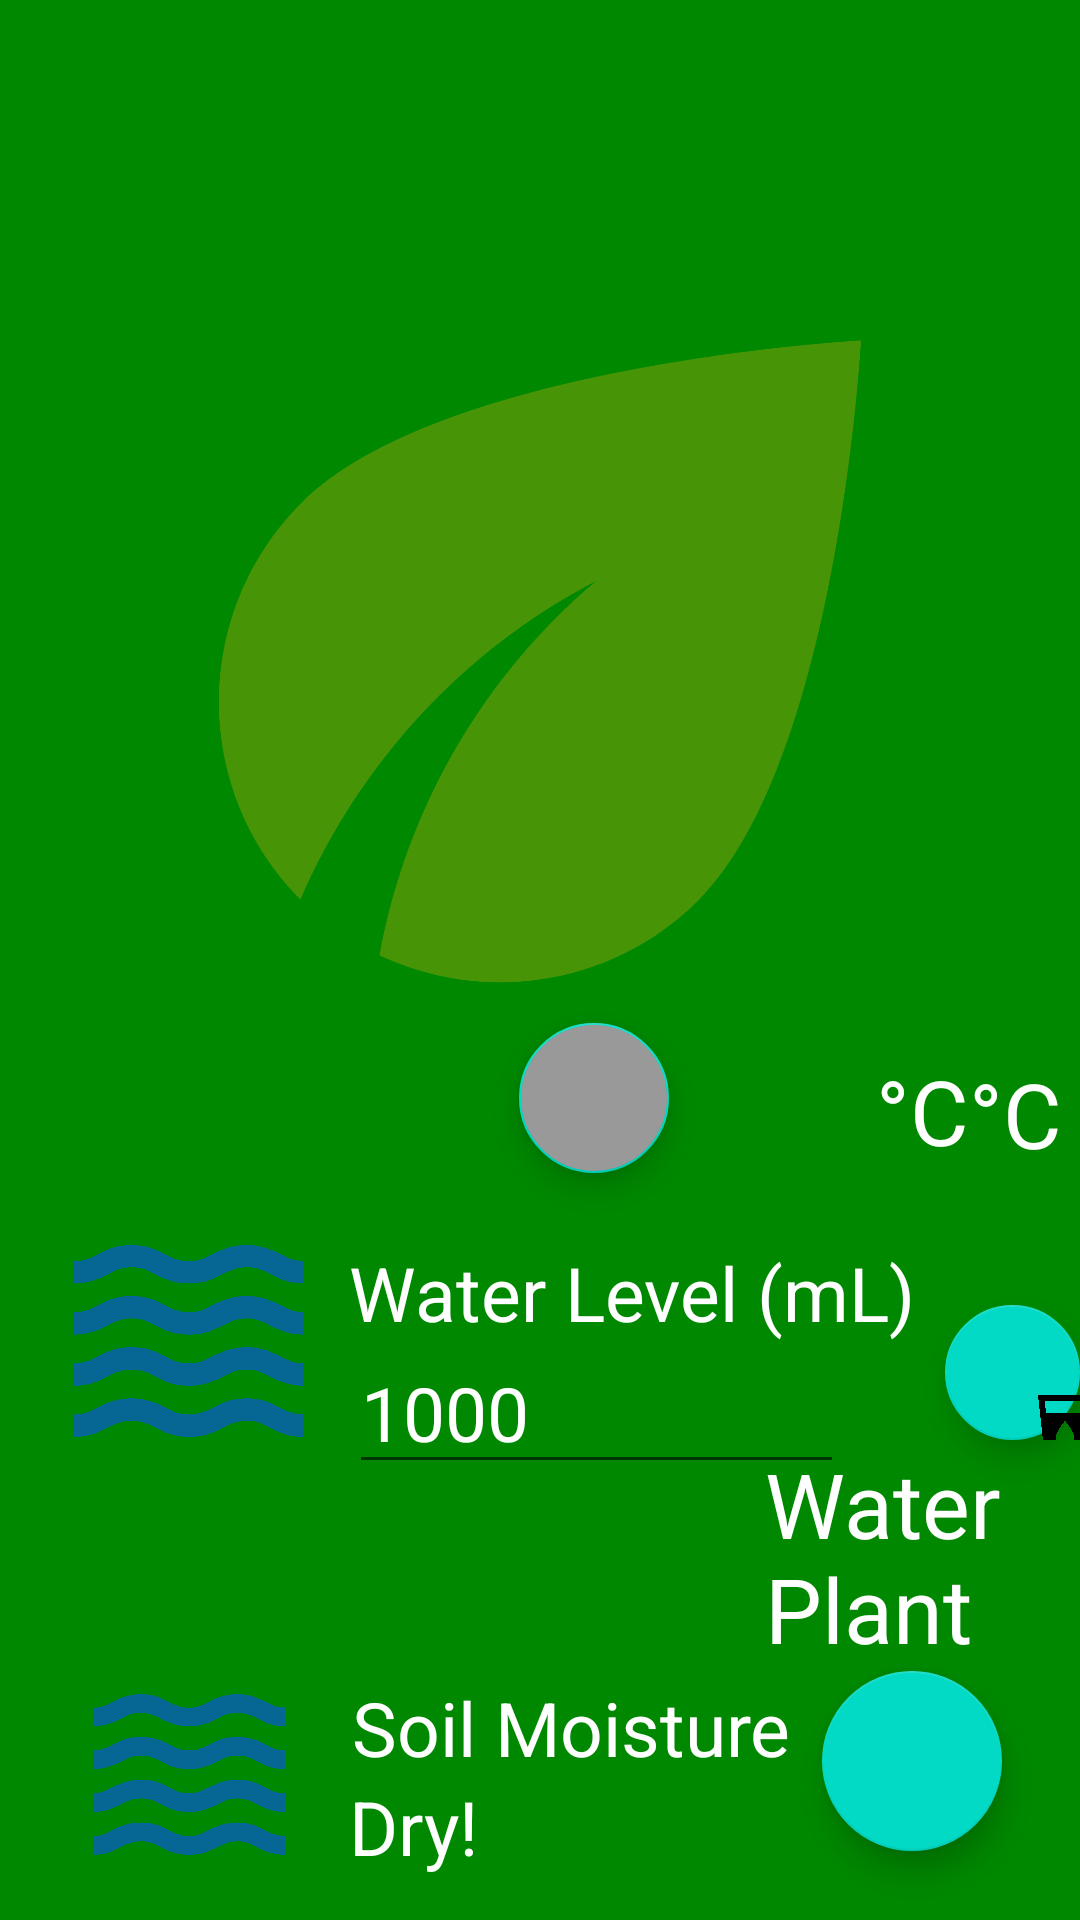

Here is an Android app screen rendered from its layout file. Give the layout XML and the strings, colors and styles it references.
<!-- AndroidManifest.xml: application theme Theme.AndroidGettingStarted -->
<!-- res/layout/content_main.xml -->
<?xml version="1.0" encoding="utf-8"?>
<RelativeLayout xmlns:android="http://schemas.android.com/apk/res/android"
    xmlns:app="http://schemas.android.com/apk/res-auto"
    android:id="@+id/frameLayout"
    android:layout_width="match_parent"
    android:layout_height="match_parent"
    android:background="@color/green" >

    <com.google.android.material.floatingactionbutton.FloatingActionButton
        android:id="@+id/fabAuth2"
        android:layout_width="wrap_content"
        android:layout_height="wrap_content"
        android:layout_alignParentEnd="true"
        android:layout_alignParentBottom="true"
        android:layout_gravity="bottom|end"
        android:layout_marginStart="@dimen/fab_margin"
        android:layout_marginEnd="26dp"
        android:layout_marginBottom="23dp"
        android:contentDescription="@string/sign_in_out"
        android:onClick="fabAuthOnClick"
        android:src="@drawable/ic_baseline_lock"
        app:fabCustomSize="60dp"
        app:fabSize="auto" />

    <ImageView
        android:id="@+id/plantpic"
        android:layout_width="match_parent"
        android:layout_height="341dp"
        android:layout_below="@+id/myplant"
        android:background="@drawable/ic_launcher_background"
        android:contentDescription="@string/plant_pic"
        android:padding="10dp"
        android:scaleType="fitCenter"
        android:src="@drawable/ic_baseline_leaf" />

    <LinearLayout
        android:id="@+id/myplant"
        android:layout_width="@dimen/browser_actions_context_menu_max_width"
        android:layout_height="50dp"
        android:layout_alignParentStart="true"
        android:layout_gravity="center"
        android:layout_marginStart="0dp"
        android:background="@color/teal_700"
        android:gravity="top|center"
        android:orientation="vertical" >

        <EditText
            android:id="@+id/userplantname"
            android:layout_width="match_parent"
            android:layout_height="match_parent"
            android:gravity="center"
            android:inputType="textPersonName"
            android:text="@string/plantname"
            android:autofillHints="name"
            android:hint="@string/myplantname"
            android:textColor="@color/white"
            android:textSize="30sp" />
    </LinearLayout>

    <com.google.android.material.floatingactionbutton.FloatingActionButton
        android:id="@+id/fabWater"
        android:layout_width="wrap_content"
        android:layout_height="wrap_content"
        android:layout_below="@+id/plantpic"
        android:layout_marginStart="189dp"
        android:layout_marginTop="44dp"
        android:layout_toEndOf="@+id/waterlvl"
        android:backgroundTint="@color/teal_200"
        android:clickable="true"
        android:contentDescription="@string/water_plant"
        android:onClick="fabWaterOnClick"
        android:src="@drawable/ic_baseline_water"
        app:fabCustomSize="80dp"
        app:fabSize="auto" />

    <com.google.android.material.floatingactionbutton.FloatingActionButton
        android:id="@+id/fabRefresh"
        android:layout_width="50dp"
        android:layout_height="50dp"
        android:layout_alignBottom="@+id/plantpic"
        android:layout_alignParentStart="true"
        android:layout_marginStart="173dp"
        android:layout_marginBottom="0dp"
        android:backgroundTint="@color/gray"
        android:contentDescription="@string/refresh_stats"
        android:clickable="true"
        android:onClick="fabRefreshOnClick"
        android:src="@drawable/ic_baseline_sync" />

    <TextView
        android:layout_width="wrap_content"
        android:layout_height="wrap_content"
        android:layout_below="@id/fabWater"
        android:layout_marginStart="129dp"
        android:layout_marginTop="1dp"
        android:layout_toEndOf="@+id/waterlvl"
        android:text="@string/water_plant"
        android:textColor="@color/white"
        android:textSize="30sp" />

    <TextView
        android:id="@+id/templvlval"
        android:layout_width="wrap_content"
        android:layout_height="wrap_content"
        android:layout_alignTop="@+id/plantpic"
        android:layout_marginTop="300dp"
        android:layout_marginEnd="0dp"
        android:layout_toStartOf="@+id/degrees"
        android:text="@string/temp"
        android:textColor="@color/white"
        android:textSize="30sp" />

    <TextView
        android:id="@+id/degrees"
        android:layout_width="wrap_content"
        android:layout_height="wrap_content"
        android:layout_alignTop="@+id/plantpic"
        android:layout_alignParentEnd="true"
        android:layout_marginTop="301dp"
        android:layout_marginEnd="6dp"
        android:text="@string/temp"
        android:textColor="@color/white"
        android:textSize="30sp" />

    <ImageView
        android:id="@+id/waterlvl"
        android:layout_width="126dp"
        android:layout_height="112dp"
        android:layout_below="@+id/plantpic"
        android:layout_marginTop="0dp"
        android:padding="10dp"
        android:scaleType="fitCenter"
        android:contentDescription="@string/water_level"
        android:src="@drawable/ic_baseline_waves" />

    <TextView
        android:layout_width="wrap_content"
        android:layout_height="62dp"
        android:layout_below="@+id/plantpic"
        android:layout_marginStart="-10dp"
        android:layout_marginTop="23dp"
        android:layout_toEndOf="@+id/waterlvl"
        android:text="@string/waterlvl"
        android:textColor="@color/white"
        android:textSize="25sp" />

    <EditText
        android:id="@+id/waterlvlval"
        android:layout_width="165dp"
        android:layout_height="wrap_content"
        android:layout_below="@+id/plantpic"
        android:layout_marginStart="-10dp"
        android:layout_marginTop="53dp"
        android:layout_toEndOf="@+id/waterlvl"
        android:inputType="number"
        android:text="@string/waterlvlval"
        android:textColor="@color/white"
        android:textSize="25sp" />

    <ImageView
        android:id="@+id/humidlvl"
        android:layout_width="126dp"
        android:layout_height="112dp"
        android:layout_below="@+id/waterlvl"
        android:layout_marginTop="40dp"
        android:padding="10dp"
        android:scaleType="fitCenter"
        android:contentDescription="@string/humidity"
        android:src="@drawable/ic_baseline_waves" />

    <TextView
        android:layout_width="wrap_content"
        android:layout_height="wrap_content"
        android:layout_below="@+id/waterlvl"
        android:layout_marginStart="-9dp"
        android:layout_marginTop="56dp"
        android:layout_toEndOf="@+id/humidlvl"
        android:text="@string/humidlvl"
        android:textColor="@color/white"
        android:textSize="25sp" />

    <TextView
        android:id="@+id/humidlvlval"
        android:layout_width="wrap_content"
        android:layout_height="wrap_content"
        android:layout_below="@+id/waterlvl"
        android:layout_marginStart="-10dp"
        android:layout_marginTop="89dp"
        android:layout_toEndOf="@+id/humidlvl"
        android:text="@string/humidlvlval"
        android:textColor="@color/white"
        android:textSize="25sp" />

</RelativeLayout>
<!-- resources referenced by this layout -->
<resources>
  <color name="gray">#FF999999</color>
  <color name="green">#FF008800</color>
  <color name="teal_200">#FF03DAC5</color>
  <color name="teal_700">#FF018786</color>
  <color name="white">#FFFFFFFF</color>
  <!-- drawable ic_baseline_leaf (drawable) -->
  <vector android:height="100dp" android:tint="#479406"
      android:viewportHeight="24" android:viewportWidth="24"
      android:width="100dp" xmlns:android="http://schemas.android.com/apk/res/android">
      <path android:fillColor="@android:color/white" android:pathData="M6.05,8.05c-2.73,2.73 -2.73,7.15 -0.02,9.88c1.47,-3.4 4.09,-6.24 7.36,-7.93c-2.77,2.34 -4.71,5.61 -5.39,9.32c2.6,1.23 5.8,0.78 7.95,-1.37C19.43,14.47 20,4 20,4S9.53,4.57 6.05,8.05z"/>
  </vector>
  <!-- drawable ic_baseline_water (drawable) -->
  <vector android:height="200dp" android:tint="#066794"
      android:viewportHeight="24" android:viewportWidth="24"
      android:width="200dp" xmlns:android="http://schemas.android.com/apk/res/android">
      <path android:fillColor="@android:color/white" android:pathData="M3,2l2.01,18.23C5.13,21.23 5.97,22 7,22h10c1.03,0 1.87,-0.77 1.99,-1.77L21,2L3,2zM12,19c-1.66,0 -3,-1.34 -3,-3 0,-2 3,-5.4 3,-5.4s3,3.4 3,5.4c0,1.66 -1.34,3 -3,3zM18.33,8L5.67,8l-0.44,-4h13.53l-0.43,4z"/>
  </vector>
  <!-- drawable ic_baseline_waves: vector/xml drawable (drawable, 2117 chars, omitted) -->
  <string name="humidity">Detected moisture level</string>
  <string name="humidlvl">Soil Moisture</string>
  <string name="humidlvlval">Dry!</string>
  <string name="myplantname">My Plant Name</string>
  <string name="plant_pic">Most recent picture saved</string>
  <string name="plantname">Planty</string>
  <string name="refresh_stats">Refresh plant metrics and image</string>
  <string name="sign_in_out">Sign In/Out</string>
  <string name="temp"> °C</string>
  <string name="water_level">Amount of water remaining</string>
  <string name="water_plant">Water Plant</string>
  <string name="waterlvl">Water Level (mL)</string>
  <string name="waterlvlval">1000</string>
  <style name="Theme.AndroidGettingStarted" parent="Theme.MaterialComponents.DayNight.DarkActionBar">
          
          <item name="colorPrimary">@color/purple_500</item>
          <item name="colorPrimaryVariant">@color/purple_700</item>
          <item name="colorOnPrimary">@color/white</item>
          
          <item name="colorSecondary">@color/teal_200</item>
          <item name="colorSecondaryVariant">@color/teal_700</item>
          <item name="colorOnSecondary">@color/black</item>
          
          <item name="android:statusBarColor" tools:targetApi="l">?attr/colorPrimaryVariant</item>
          
      </style>
  <color name="purple_500">#FF6200EE</color>
  <color name="purple_700">#FF3700B3</color>
  <color name="black">#FF000000</color>
</resources>
